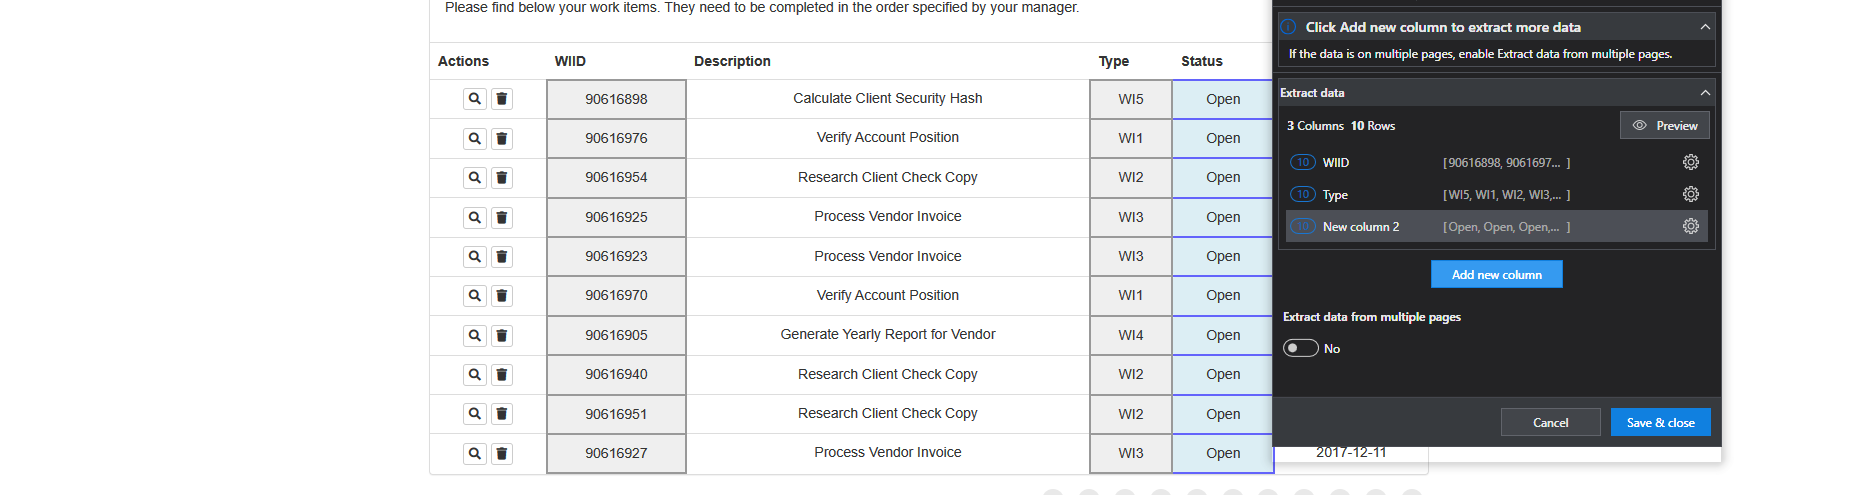
Workflow: Data_Scraping

Step 1: get-text from the tbody in window 'ACME System 1 - Work Items' (msedge.exe)
